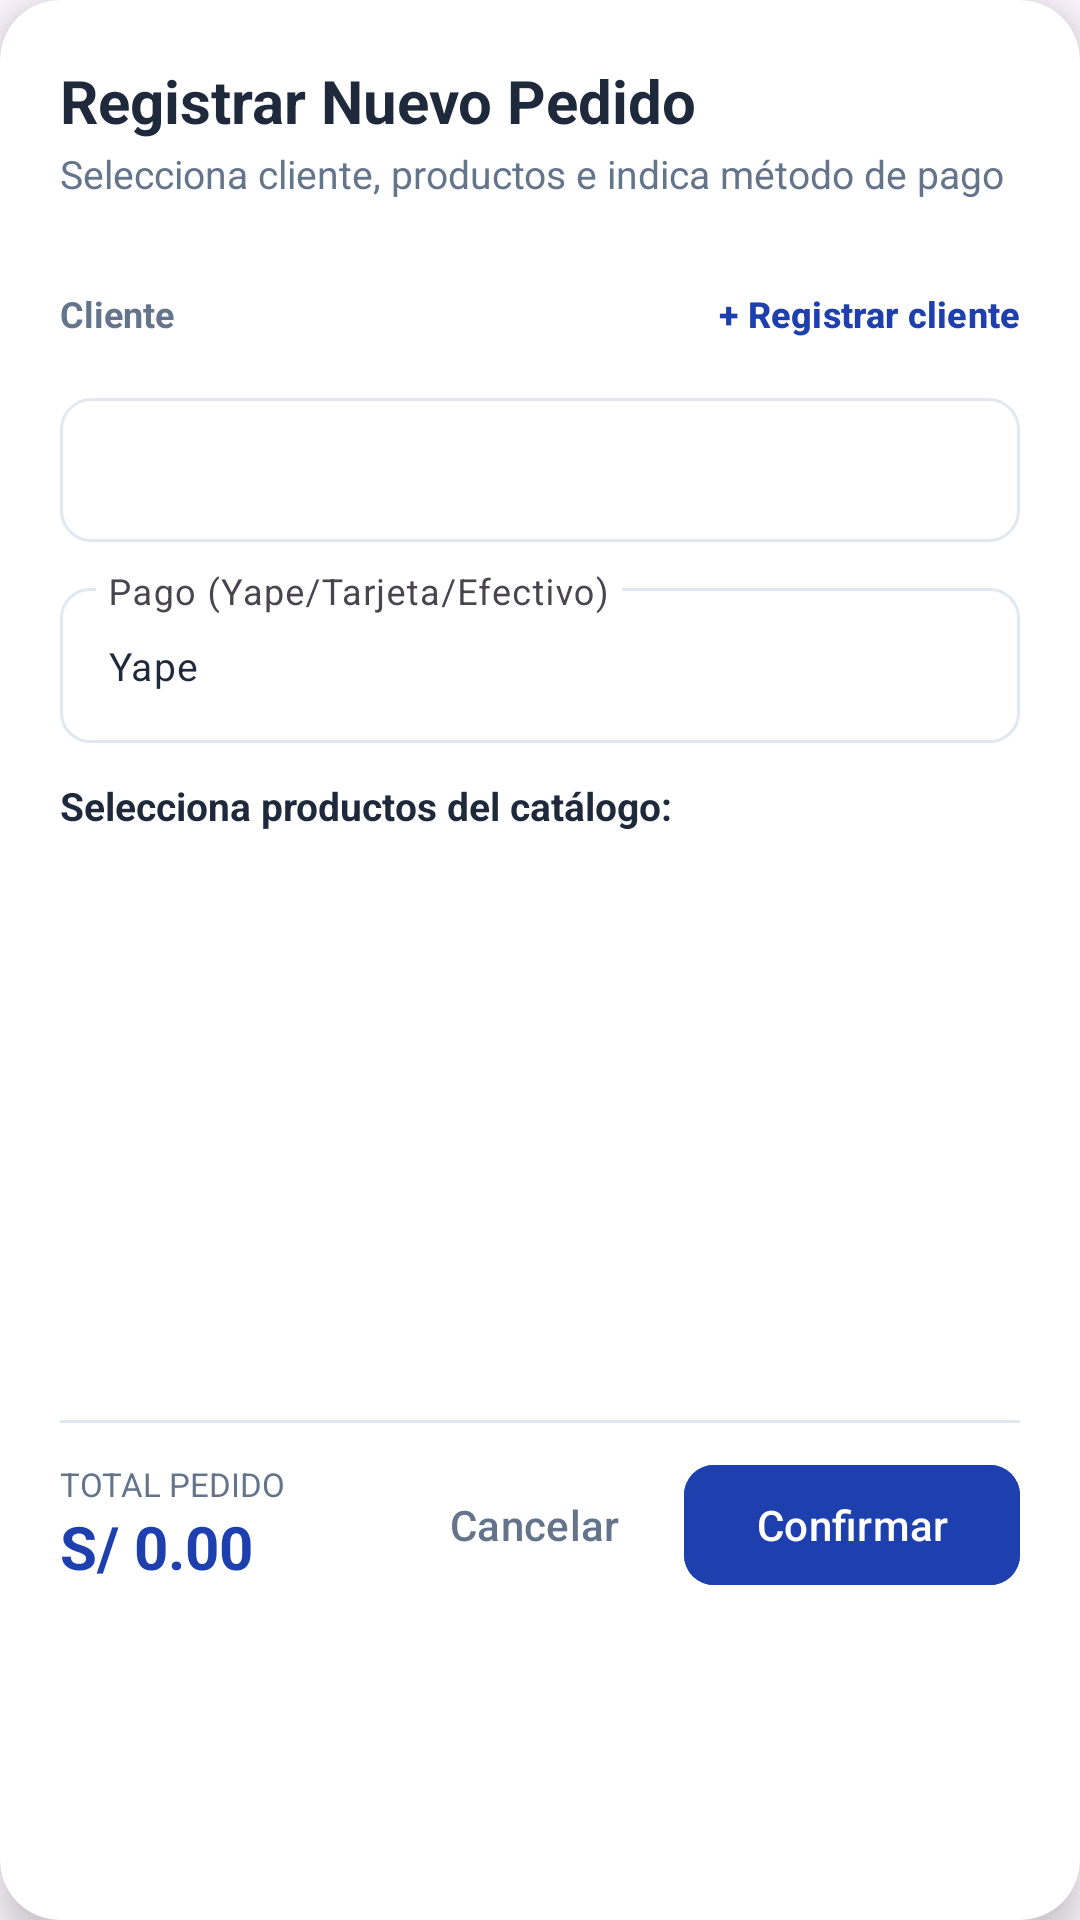

This screen was rendered from an Android layout file. Write that file and the resources it references.
<!-- AndroidManifest.xml: application theme Theme.Adisanappandroid -->
<!-- res/layout/dialog_pedido.xml -->
<?xml version="1.0" encoding="utf-8"?>
<com.google.android.material.card.MaterialCardView xmlns:android="http://schemas.android.com/apk/res/android"
    xmlns:app="http://schemas.android.com/apk/res-auto"
    android:layout_width="match_parent"
    android:layout_height="wrap_content"
    app:cardBackgroundColor="@color/white"
    app:cardCornerRadius="20dp"
    app:cardElevation="8dp"
    app:strokeWidth="0dp">

    <LinearLayout
        android:layout_width="match_parent"
        android:layout_height="wrap_content"
        android:orientation="vertical"
        android:padding="20dp">

        <TextView
            android:id="@+id/tvDialogTitlePedido"
            android:layout_width="wrap_content"
            android:layout_height="wrap_content"
            android:text="Registrar Nuevo Pedido"
            android:textColor="@color/text_primary"
            android:textSize="20sp"
            android:textStyle="bold" />

        <TextView
            android:id="@+id/tvDialogSubtitlePedido"
            android:layout_width="wrap_content"
            android:layout_height="wrap_content"
            android:layout_marginTop="2dp"
            android:text="Selecciona cliente, productos e indica método de pago"
            android:textColor="@color/text_secondary"
            android:textSize="13sp" />

        
        <LinearLayout
            android:layout_width="match_parent"
            android:layout_height="wrap_content"
            android:layout_marginTop="14dp"
            android:orientation="vertical">

            <RelativeLayout
                android:layout_width="match_parent"
                android:layout_height="wrap_content"
                android:layout_marginBottom="4dp">

                <TextView
                    android:layout_width="wrap_content"
                    android:layout_height="wrap_content"
                    android:layout_centerVertical="true"
                    android:text="Cliente"
                    android:textColor="@color/text_secondary"
                    android:textSize="12sp"
                    android:textStyle="bold" />

                <com.google.android.material.button.MaterialButton
                    android:id="@+id/btnAbrirModalNuevoCliente"
                    style="@style/Widget.Material3.Button.TextButton"
                    android:layout_width="wrap_content"
                    android:layout_height="wrap_content"
                    android:layout_alignParentEnd="true"
                    android:paddingHorizontal="0dp"
                    android:paddingVertical="0dp"
                    android:text="+ Registrar cliente"
                    android:textColor="@color/blue_primary"
                    android:textSize="12sp"
                    android:textStyle="bold" />
            </RelativeLayout>

            <Spinner
                android:id="@+id/spinnerClientesPedido"
                android:layout_width="match_parent"
                android:layout_height="48dp"
                android:background="@drawable/bg_spinner_outlined"
                android:paddingHorizontal="12dp" />

        </LinearLayout>

        
        <com.google.android.material.textfield.TextInputLayout
            android:id="@+id/tilMetodoPagoPedido"
            style="@style/Widget.Material3.TextInputLayout.OutlinedBox"
            android:layout_width="match_parent"
            android:layout_height="wrap_content"
            android:layout_marginTop="10dp"
            app:boxCornerRadiusBottomEnd="10dp"
            app:boxCornerRadiusBottomStart="10dp"
            app:boxCornerRadiusTopEnd="10dp"
            app:boxCornerRadiusTopStart="10dp"
            app:boxStrokeColor="@color/input_stroke_color">

            <com.google.android.material.textfield.TextInputEditText
                android:id="@+id/etMetodoPago"
                android:layout_width="match_parent"
                android:layout_height="wrap_content"
                android:hint="Pago (Yape/Tarjeta/Efectivo)"
                android:inputType="text"
                android:maxLines="1"
                android:text="Yape"
                android:textColor="@color/text_primary"
                android:textSize="13sp" />
        </com.google.android.material.textfield.TextInputLayout>

        
        <TextView
            android:layout_width="wrap_content"
            android:layout_height="wrap_content"
            android:layout_marginTop="12dp"
            android:layout_marginBottom="6dp"
            android:text="Selecciona productos del catálogo:"
            android:textColor="@color/text_primary"
            android:textSize="13sp"
            android:textStyle="bold" />

        
        <ProgressBar
            android:id="@+id/pbLoadingProductosPedido"
            android:layout_width="36dp"
            android:layout_height="36dp"
            android:layout_gravity="center_horizontal"
            android:layout_marginVertical="16dp"
            android:indeterminateTint="@color/blue_primary"
            android:visibility="gone" />

        
        <androidx.recyclerview.widget.RecyclerView
            android:id="@+id/rvSeleccionProductosPedido"
            android:layout_width="match_parent"
            android:layout_height="180dp"
            android:clipToPadding="false" />

        <View
            android:layout_width="match_parent"
            android:layout_height="1dp"
            android:layout_marginTop="10dp"
            android:layout_marginBottom="10dp"
            android:background="@color/border_color" />

        
        <RelativeLayout
            android:layout_width="match_parent"
            android:layout_height="wrap_content">

            <LinearLayout
                android:layout_width="wrap_content"
                android:layout_height="wrap_content"
                android:layout_centerVertical="true"
                android:orientation="vertical">

                <TextView
                    android:layout_width="wrap_content"
                    android:layout_height="wrap_content"
                    android:text="TOTAL PEDIDO"
                    android:textColor="@color/text_secondary"
                    android:textSize="11sp" />

                <TextView
                    android:id="@+id/tvTotalPedidoCalculado"
                    android:layout_width="wrap_content"
                    android:layout_height="wrap_content"
                    android:text="S/ 0.00"
                    android:textColor="@color/blue_primary"
                    android:textSize="20sp"
                    android:textStyle="bold" />
            </LinearLayout>

            <LinearLayout
                android:layout_width="wrap_content"
                android:layout_height="wrap_content"
                android:layout_alignParentEnd="true"
                android:layout_centerVertical="true"
                android:orientation="horizontal">

                <com.google.android.material.button.MaterialButton
                    android:id="@+id/btnCancelarDialogPedido"
                    style="@style/Widget.Material3.Button.TextButton"
                    android:layout_width="wrap_content"
                    android:layout_height="wrap_content"
                    android:layout_marginEnd="6dp"
                    android:text="Cancelar"
                    android:textColor="@color/text_secondary" />

                <com.google.android.material.button.MaterialButton
                    android:id="@+id/btnGuardarDialogPedido"
                    android:layout_width="wrap_content"
                    android:layout_height="wrap_content"
                    android:backgroundTint="@color/blue_primary"
                    android:text="Confirmar"
                    android:textColor="@color/white"
                    app:cornerRadius="10dp" />

            </LinearLayout>

        </RelativeLayout>

    </LinearLayout>

</com.google.android.material.card.MaterialCardView>
<!-- resources referenced by this layout -->
<resources>
  <color name="blue_primary">#1E40AF</color>
  <color name="border_color">#E2E8F0</color>
  <color name="text_primary">#1E293B</color>
  <color name="text_secondary">#64748B</color>
  <color name="white">#FFFFFFFF</color>
  <!-- drawable bg_spinner_outlined (drawable) -->
  <?xml version="1.0" encoding="utf-8"?>
  <shape xmlns:android="http://schemas.android.com/apk/res/android"
      android:shape="rectangle">
      <solid android:color="@color/white" />
      <stroke
          android:width="1dp"
          android:color="@color/border_color" />
      <corners android:radius="10dp" />
  </shape>
  <style name="Theme.Adisanappandroid" parent="Base.Theme.Adisanappandroid" />
  <style name="Base.Theme.Adisanappandroid" parent="Theme.Material3.DayNight.NoActionBar">
          
          
      </style>
</resources>
